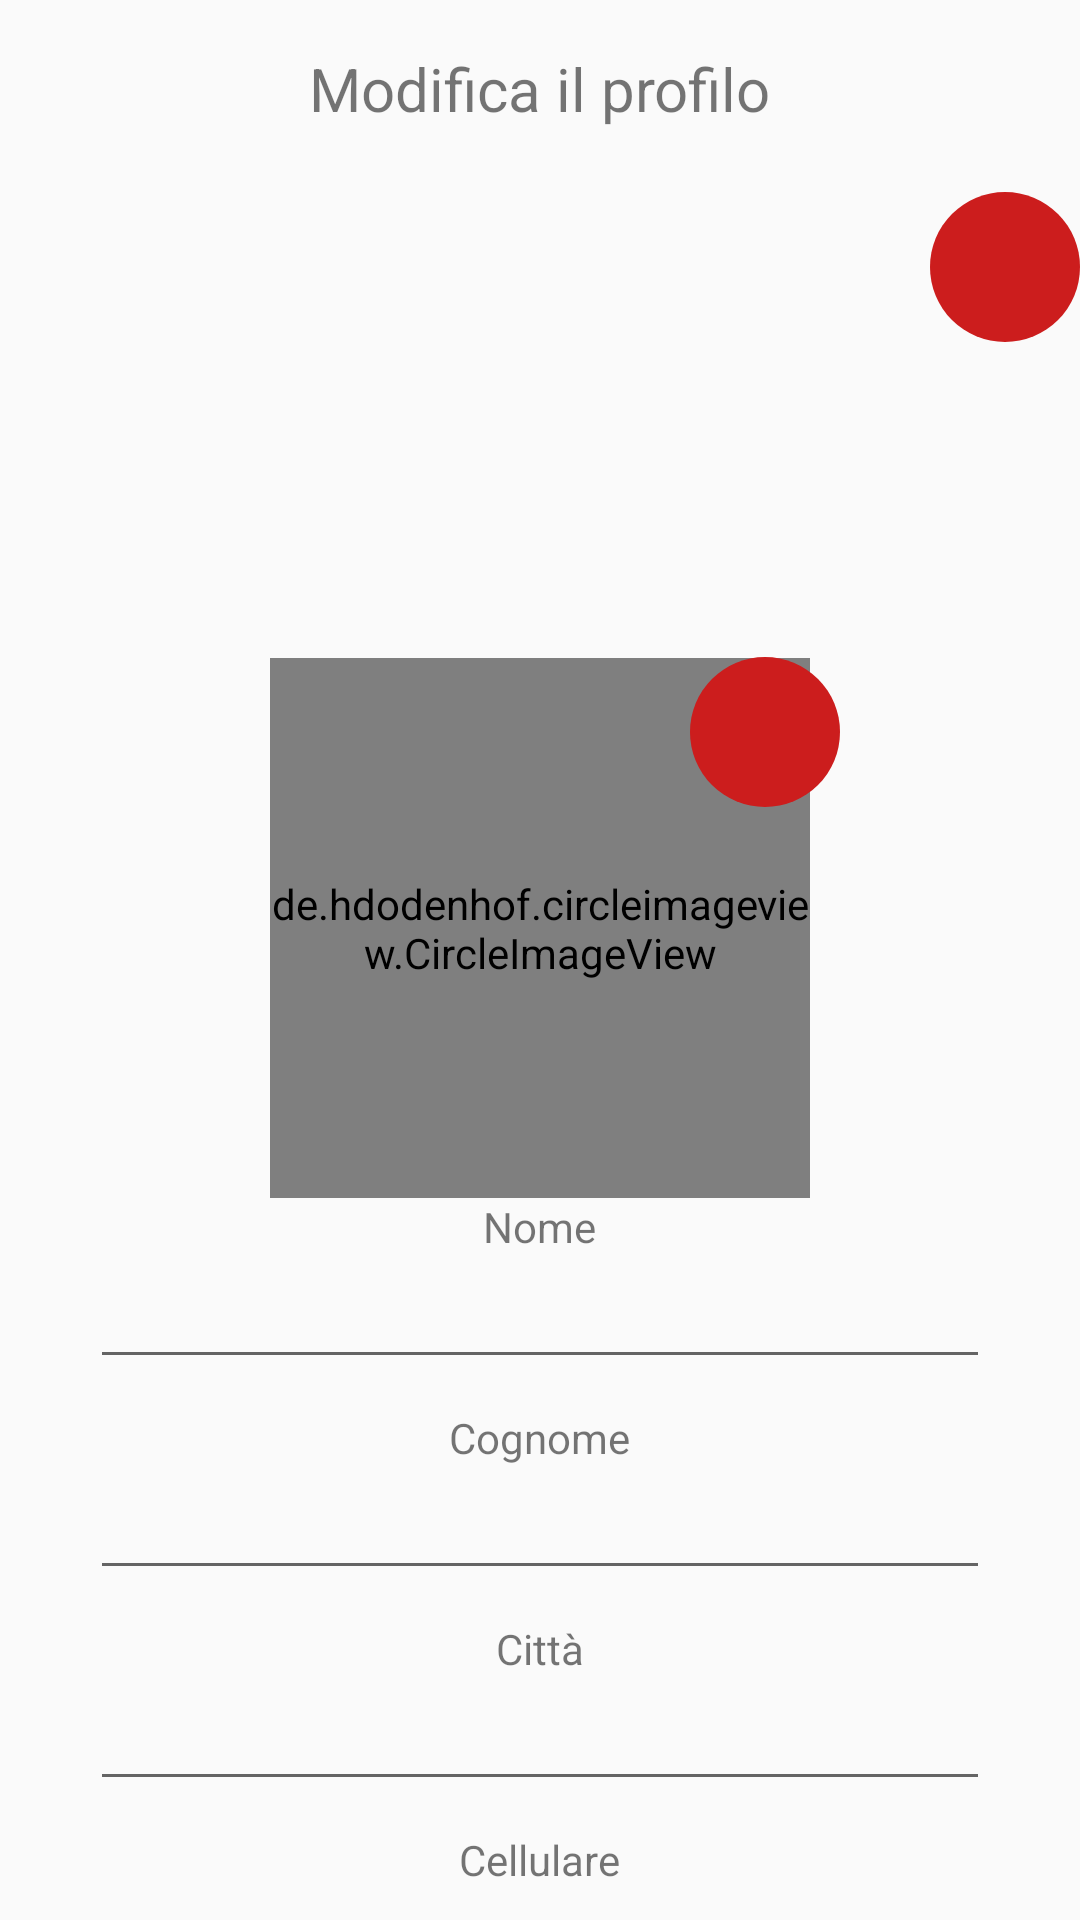

Write the Android layout XML for this screen, with the resource values it uses.
<!-- AndroidManifest.xml: application theme AppTheme -->
<!-- res/layout/upload_profile.xml -->
<?xml version="1.0" encoding="utf-8"?>
<RelativeLayout
    xmlns:android="http://schemas.android.com/apk/res/android"

    android:layout_width="match_parent"
    android:layout_height="match_parent"
    android:focusableInTouchMode="true"
    android:fitsSystemWindows="true">

    <androidx.appcompat.widget.Toolbar
        android:id="@+id/toolbar"
        android:layout_width="match_parent"
        android:layout_height="wrap_content">
        <TextView
            android:id="@+id/title"
            android:layout_width="wrap_content"
            android:layout_height="wrap_content"
            android:textSize="20sp"
            android:layout_gravity="center_horizontal"
            android:padding="16dp"
            android:text="Modifica il profilo"/>
    </androidx.appcompat.widget.Toolbar>

    <ScrollView
        android:id="@+id/activity_update"
        android:layout_width="match_parent"
        android:layout_height="match_parent"
        android:layout_below="@id/toolbar"
        android:scrollbars = "none">

        <LinearLayout
            android:id="@+id/upload_profile"
            android:layout_width="match_parent"
            android:layout_height="wrap_content"
            android:gravity="center_horizontal"
            android:orientation="vertical">

            <RelativeLayout
                android:layout_width="match_parent"
                android:layout_height="wrap_content"
                android:orientation="vertical">

                <ImageView
                    android:id="@+id/copertina"
                    android:layout_width="match_parent"
                    android:layout_height="250dp"
                    android:layout_alignParentTop="true"
                    android:layout_centerInParent="true"
                    android:scaleType="centerCrop"
                    android:src="@drawable/sfondo"
                    android:clickable="true"/>

                <ImageButton
                    android:id="@+id/updateBackgroundImage"
                    android:layout_width="50dp"
                    android:layout_height="50dp"
                    android:layout_alignParentEnd="true"
                    android:layout_marginTop="5dp"
                    android:layout_marginStart="5dp"
                    android:background="@drawable/shape_round"
                    android:src="@drawable/icons8_edit_30" />

                <de.hdodenhof.circleimageview.CircleImageView
                    android:id="@+id/profile_image"
                    android:layout_width="180dp"
                    android:layout_height="180dp"
                    android:layout_below="@id/copertina"
                    android:layout_centerHorizontal="true"
                    android:layout_marginTop="-90dp"/>

                <ImageButton
                    android:id="@+id/updateProfImage"
                    android:layout_width="50dp"
                    android:layout_height="50dp"
                    android:layout_alignParentTop="true"
                    android:layout_marginStart="230dp"
                    android:layout_marginTop="160dp"
                    android:background="@drawable/shape_round"
                    android:src="@drawable/icons8_edit_30" />
            </RelativeLayout>

            <TextView
                android:layout_width="wrap_content"
                android:layout_height="wrap_content"
                android:text="@string/nome">
            </TextView>

            <EditText
                android:id="@+id/nome"
                android:layout_width="300dp"
                android:layout_height="wrap_content"
                android:maxLength="30"
                android:layout_marginBottom="10dp">
            </EditText>

            <TextView
                android:layout_width="wrap_content"
                android:layout_height="wrap_content"
                android:text="@string/cognome">
            </TextView>

            <EditText
                android:id="@+id/cognome"
                android:layout_width="300dp"
                android:layout_height="wrap_content"
                android:maxLength="30"
                android:layout_marginBottom="10dp">
            </EditText>

            <TextView
                android:layout_width="wrap_content"
                android:layout_height="wrap_content"
                android:text="@string/city">
            </TextView>

            <EditText
                android:id="@+id/citta"
                android:layout_width="300dp"
                android:layout_height="wrap_content"
                android:maxLength="30"
                android:layout_marginBottom="10dp">
            </EditText>

            <TextView
                android:layout_width="wrap_content"
                android:layout_height="wrap_content"
                android:text="Cellulare">
            </TextView>

            <EditText
                android:id="@+id/cell"
                android:layout_width="300dp"
                android:layout_height="wrap_content"
                android:maxLength="15"
                android:layout_marginBottom="10dp">
            </EditText>

            <TextView
                android:layout_width="wrap_content"
                android:layout_height="wrap_content"
                android:text="Parlaci di te">
            </TextView>
            <ScrollView
                android:layout_width="wrap_content"
                android:layout_height="wrap_content">
            <EditText
                android:id="@+id/descrizione"
                android:layout_width="300dp"
                android:layout_height="wrap_content"
                android:minLines="2"
                android:maxLines="8"
                android:scrollbars="vertical"
                android:inputType="textMultiLine"
                android:maxLength="225"
                android:layout_marginBottom="10dp">
            </EditText>
            </ScrollView>

            <TextView
                android:layout_width="wrap_content"
                android:layout_height="wrap_content"
                android:text="Che servizi vuoi offrire?">
            </TextView>

            <LinearLayout
                android:layout_width="match_parent"
                android:layout_height="wrap_content"
                android:orientation="horizontal"
                android:gravity="center"
                android:layout_marginBottom="10dp"
                android:paddingLeft="40dp"
                android:paddingRight="40dp">

                <LinearLayout
                    android:layout_width="wrap_content"
                    android:layout_height="wrap_content"
                    android:layout_gravity="center_horizontal"
                    android:orientation="vertical"
                    android:layout_marginEnd="5dp">

                    <CheckBox
                        android:id="@+id/checkBoxServizi0"
                        android:layout_width="wrap_content"
                        android:layout_height="wrap_content"
                        android:text="Babysitter">
                    </CheckBox>

                    <CheckBox
                        android:id="@+id/checkBoxServizi1"
                        android:layout_width="wrap_content"
                        android:layout_height="wrap_content"
                        android:text="Badante">
                    </CheckBox>

                    <CheckBox
                        android:id="@+id/checkBoxServizi2"
                        android:layout_width="wrap_content"
                        android:layout_height="wrap_content"
                        android:text="Collaboratore\ndomestico">
                    </CheckBox>

                    <CheckBox
                        android:id="@+id/checkBoxServizi5"
                        android:layout_width="wrap_content"
                        android:layout_height="wrap_content"
                        android:text="Commissioni">
                    </CheckBox>


                </LinearLayout>

                <LinearLayout
                    android:layout_width="wrap_content"
                    android:layout_height="wrap_content"
                    android:orientation="vertical"
                    android:layout_gravity="center_horizontal"
                    android:layout_marginStart="5dp">

                    <CheckBox
                        android:id="@+id/checkBoxServizi6"
                        android:layout_width="wrap_content"
                        android:layout_height="wrap_content"
                        android:text="Compagnia\nanziani/disabili">
                    </CheckBox>

                    <CheckBox
                        android:id="@+id/checkBoxServizi3"
                        android:layout_width="wrap_content"
                        android:layout_height="wrap_content"
                        android:text="DogSitter">
                    </CheckBox>

                    <CheckBox
                        android:id="@+id/checkBoxServizi4"
                        android:layout_width="wrap_content"
                        android:layout_height="wrap_content"
                        android:text="Infermiere">
                    </CheckBox>

                    <CheckBox
                        android:id="@+id/checkBoxServizi7"
                        android:layout_width="wrap_content"
                        android:layout_height="wrap_content"
                        android:text="Ripetizioni">
                    </CheckBox>
                </LinearLayout>
            </LinearLayout>

            <com.google.android.material.textfield.TextInputLayout
                android:layout_width="match_parent"
                android:layout_height="wrap_content"
                android:paddingLeft="24dp"
                android:paddingRight="24dp">
                <androidx.appcompat.widget.AppCompatButton
                    android:id="@+id/saveMod"
                    android:layout_width="fill_parent"
                    android:layout_height="wrap_content"
                    android:layout_gravity="center"
                    android:text="Salva"
                    android:layout_marginBottom="5dp"
                    />
            </com.google.android.material.textfield.TextInputLayout>
        </LinearLayout>
    </ScrollView>
</RelativeLayout>
<!-- resources referenced by this layout -->
<resources>
  <!-- drawable shape_round (drawable) -->
  <?xml version="1.0" encoding="utf-8"?>
  <shape xmlns:android="http://schemas.android.com/apk/res/android" android:shape="rectangle">
      <size android:height="80dp" android:width="80dp"/>
      <solid android:color="@color/primary_darker"/>
      <corners android:radius="40dp"/>
  </shape>
  <string name="city">Città</string>
  <string name="cognome">Cognome</string>
  <string name="nome">Nome</string>
  <style name="AppTheme" parent="Theme.AppCompat.Light.DarkActionBar" />
  <color name="primary_darker">#CC1D1D</color>
</resources>
